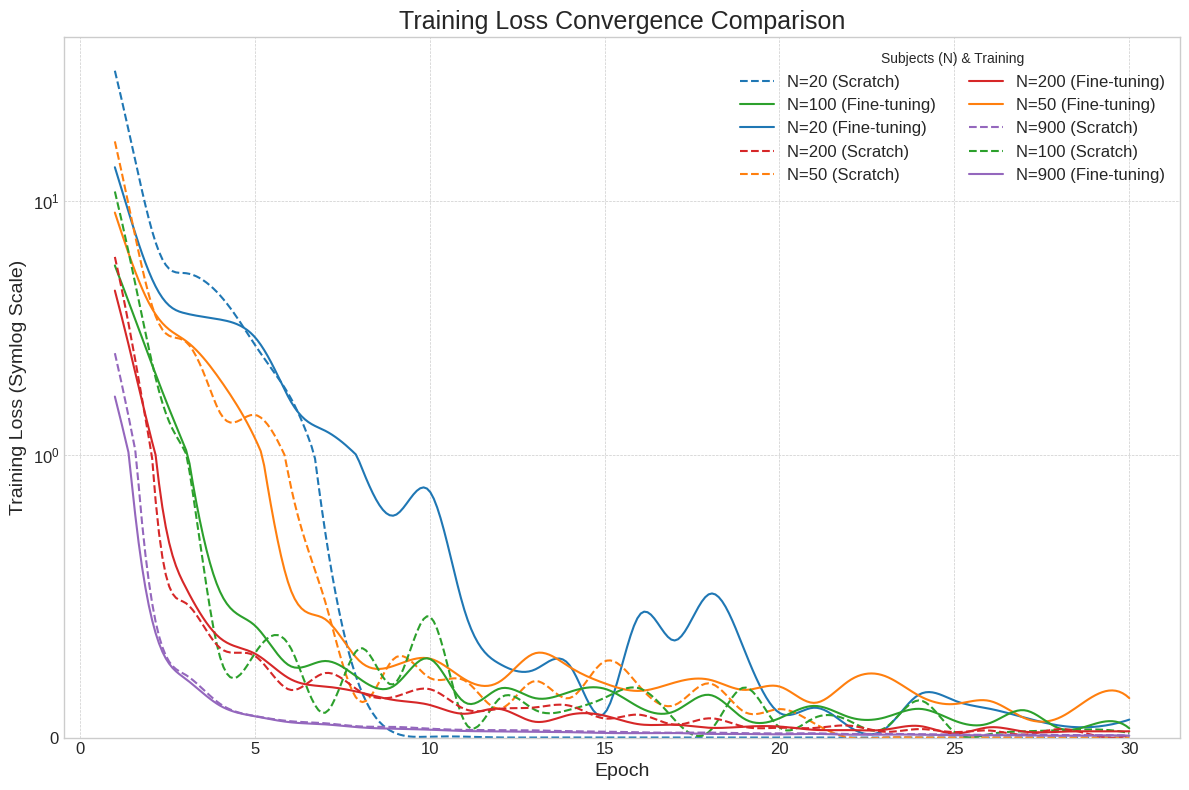

This figure's Python source:
import matplotlib.pyplot as plt
import numpy as np
from scipy.interpolate import make_interp_spline

# --- 使用适合发表的图表样式 ---
plt.style.use('seaborn-v0_8-whitegrid')

# --- 数据准备 (与之前相同) ---
epochs_raw = np.array(list(range(1, 31)))
subjects = [20, 50, 100, 200, 900]
loss_scratch = {
    20: [32.6717, 8.2340, 5.2188, 4.2736, 2.7276, 1.7088, 0.7393, 0.1799, 0.0169, 0.0034, 0.0033, 0.0004, 0.0003, 0.0003, 0.0002, 0.0002, 0.0002, 0.0001, 0.0001, 0.0001, 0.0001, 0.0001, 0.0001, 0.0001, 0.0001, 0.0001, 0.0001, 0.0001, 0.0001, 0.0001],
    50: [17.2161, 4.1449, 2.8201, 1.4759, 1.4433, 0.9082, 0.4871, 0.1286, 0.2818, 0.2115, 0.2022, 0.1026, 0.2001, 0.1401, 0.2700, 0.1810, 0.1150, 0.1920, 0.0907, 0.1009, 0.0500, 0.0000, 0.0000, 0.0000, 0.0000, 0.0000, 0.0000, 0.0000, 0.0000, 0.0000],
    100: [10.9325, 2.5283, 1.0390, 0.2880, 0.2979, 0.3236, 0.0874, 0.3162, 0.1913, 0.4289, 0.0555, 0.1389, 0.0987, 0.0987, 0.1407, 0.1744, 0.0633, 0.0221, 0.1774, 0.0359, 0.0698, 0.0591, 0.0329, 0.1317, 0.0197, 0.0120, 0.0221, 0.0261, 0.0288, 0.0164],
    200: [6.0414, 1.1120, 0.4788, 0.3182, 0.2896, 0.1695, 0.2284, 0.1642, 0.1446, 0.1716, 0.1012, 0.1019, 0.1067, 0.1130, 0.0678, 0.0810, 0.0460, 0.0683, 0.0380, 0.0349, 0.0340, 0.0423, 0.0208, 0.0301, 0.0195, 0.0250, 0.0106, 0.0300, 0.0078, 0.0106],
    900: [2.5245, 0.5277, 0.2240, 0.1202, 0.0765, 0.0581, 0.0509, 0.0396, 0.0378, 0.0316, 0.0273, 0.0265, 0.0256, 0.0227, 0.0211, 0.0186, 0.0173, 0.0177, 0.0155, 0.0150, 0.0151, 0.0127, 0.0132, 0.0119, 0.0108, 0.0097, 0.0107, 0.0093, 0.0089, 0.0078]
}
loss_finetuning = {
    20: [13.6201, 5.1768, 3.6271, 3.4267, 2.9219, 1.6575, 1.2523, 0.9735, 0.7874, 0.8727, 0.4488, 0.2612, 0.2406, 0.2562, 0.0861, 0.4348, 0.3440, 0.5090, 0.3091, 0.0874, 0.1059, 0.0382, 0.0288, 0.1530, 0.1313, 0.1023, 0.0711, 0.0427, 0.0381, 0.0636],
    50: [9.0305, 3.9173, 2.8412, 1.9924, 1.1714, 0.5323, 0.4205, 0.2707, 0.2552, 0.2799, 0.2066, 0.1981, 0.2983, 0.2502, 0.1923, 0.1655, 0.1949, 0.2050, 0.1690, 0.1809, 0.1230, 0.2021, 0.2188, 0.1478, 0.1189, 0.1301, 0.0692, 0.0703, 0.1482, 0.1399],
    100: [5.5899, 2.3995, 1.0780, 0.5186, 0.3973, 0.2544, 0.2713, 0.2081, 0.1848, 0.2791, 0.1249, 0.1735, 0.1401, 0.1617, 0.1731, 0.1070, 0.0933, 0.1513, 0.0660, 0.0685, 0.1122, 0.0721, 0.0709, 0.1019, 0.0601, 0.0508, 0.0969, 0.0327, 0.0482, 0.0330],
    200: [4.4521, 1.2251, 0.5382, 0.3534, 0.2977, 0.2085, 0.1811, 0.1605, 0.1327, 0.1156, 0.0844, 0.1015, 0.0562, 0.0810, 0.0777, 0.0470, 0.0455, 0.0347, 0.0386, 0.0391, 0.0274, 0.0265, 0.0278, 0.0410, 0.0143, 0.0364, 0.0211, 0.0207, 0.0223, 0.0223],
    900: [1.7036, 0.4508, 0.2103, 0.1137, 0.0755, 0.0545, 0.0469, 0.0362, 0.0313, 0.0280, 0.0233, 0.0222, 0.0206, 0.0192, 0.0164, 0.0159, 0.0162, 0.0130, 0.0127, 0.0114, 0.0131, 0.0103, 0.0107, 0.0103, 0.0085, 0.0084, 0.0080, 0.0066, 0.0077, 0.0068]
}

# --- 开始绘图 ---
fig, ax = plt.subplots(figsize=(12, 8))

# 定义颜色方案 (为5个被试量分别指定一种颜色)
colors = plt.get_cmap('tab10').colors[:len(subjects)]

# --- 循环绘制曲线 ---
for i, n_subjects in enumerate(subjects):
    # --- Scratch (虚线) ---
    loss_data_scratch = np.array(loss_scratch[n_subjects])
    # 样条插值平滑
    epochs_smooth = np.linspace(epochs_raw.min(), epochs_raw.max(), 300)
    spl_scratch = make_interp_spline(epochs_raw, loss_data_scratch, k=3)
    loss_smooth_scratch = spl_scratch(epochs_smooth)
    # 绘制
    ax.plot(epochs_smooth, loss_smooth_scratch, color=colors[i], linestyle='--',
            label=f'N={n_subjects} (Scratch)')

    # --- Fine-tuning (实线) ---
    loss_data_finetuning = np.array(loss_finetuning[n_subjects])
    # 样条插值平滑
    spl_finetuning = make_interp_spline(epochs_raw, loss_data_finetuning, k=3)
    loss_smooth_finetuning = spl_finetuning(epochs_smooth)
    # 绘制
    ax.plot(epochs_smooth, loss_smooth_finetuning, color=colors[i], linestyle='-',
            label=f'N={n_subjects} (Fine-tuning)')

# --- 设置图表属性 ---
# 设置Y轴为对称对数刻度 (symlog)
# linthresh=1.0 表示在[-1.0, 1.0]区间内为线性刻度，之外为对数刻度
ax.set_yscale('symlog', linthresh=1.0)
ax.set_ylim(bottom=0) # 确保Y轴从0开始

# 设置标题和坐标轴标签 (英文)
ax.set_title('Training Loss Convergence Comparison', fontsize=18)
ax.set_xlabel('Epoch', fontsize=14)
ax.set_ylabel('Training Loss (Symlog Scale)', fontsize=14)

# 调整刻度字号
ax.tick_params(axis='both', which='major', labelsize=12)

# --- 创建和自定义图例 ---

handles, labels = ax.get_legend_handles_labels()
# 重新排序图例，使得相同颜色（被试量）的线条相邻
order = [i for j in range(len(subjects)) for i in [j, j + len(subjects)]]
# 将图例放置在图内右上角 ('upper right')
ax.legend([handles[idx] for idx in order], [labels[idx] for idx in order],
          title='Subjects (N) & Training', fontsize=12, ncol=2,
          loc='upper right')

# 调整布局
plt.tight_layout()

# 添加网格
ax.grid(True, which="both", ls="--", linewidth=0.5)


# --- 显示和保存图表 ---
plt.savefig('hcp_loss_curves.png', dpi=300)
plt.show()
